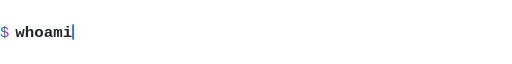
t = 0.00 s
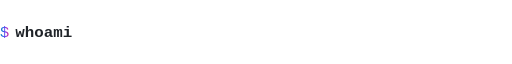
t = 1.05 s
t = 2.50 s: frame unchanged from t = 0.00 s, image omitted
t = 3.75 s: frame unchanged from t = 1.05 s, image omitted
t = 5.00 s: frame unchanged from t = 1.05 s, image omitted
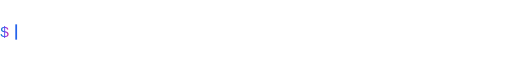
t = 5.33 s

The animated SVG that drew these frames (rendered in a browser with its animation timeline set to each time). Animation: 3 SMIL elements (animate=3); one cycle of 6.30 s, repeats indefinitely.

<svg xmlns="http://www.w3.org/2000/svg" width="870" height="52" viewBox="0 0 870 52" role="img" aria-label="whoami">
  <title>$ whoami</title>
  <defs>
    <linearGradient id="g" x1="0" y1="0" x2="1" y2="0"><stop offset="0" stop-color="#0891b2"/><stop offset="0.3333" stop-color="#2563eb"/><stop offset="0.6667" stop-color="#9333ea"/><stop offset="1" stop-color="#db2777"/></linearGradient>
    <mask id="reveal">
      <rect x="26" y="0" width="0" height="52" fill="#fff">
        <animate attributeName="width" values="96.7;96.7;96.7;80.6;64.5;48.4;32.2;16.1;0.0;0.0;0.0;16.1;32.2;48.4;64.5;80.6;96.7" keyTimes="0.00000;0.79365;0.79365;0.79762;0.80159;0.80556;0.80952;0.81349;0.81746;0.92857;0.92857;0.94048;0.95238;0.96429;0.97619;0.98810;1.00000" dur="6.30s" calcMode="discrete" repeatCount="indefinite"/>
      </rect>
    </mask>
  </defs>
  <text x="0" y="34" font-family="ui-monospace,SFMono-Regular,Menlo,Consolas,monospace" font-size="26" fill="url(#g)">$</text>
  <text x="26" y="34" font-family="ui-monospace,SFMono-Regular,Menlo,Consolas,monospace" font-size="26" font-weight="700" fill="#1f2328" mask="url(#reveal)" textLength="96.7" lengthAdjust="spacingAndGlyphs">whoami</text>
  <rect y="13" width="3" height="26" fill="#2563eb">
    <animate attributeName="x" values="122.7;122.7;122.7;106.6;90.5;74.4;58.2;42.1;26.0;26.0;26.0;42.1;58.2;74.4;90.5;106.6;122.7" keyTimes="0.00000;0.79365;0.79365;0.79762;0.80159;0.80556;0.80952;0.81349;0.81746;0.92857;0.92857;0.94048;0.95238;0.96429;0.97619;0.98810;1.00000" dur="6.30s" calcMode="discrete" repeatCount="indefinite"/>
    <animate attributeName="opacity" values="1;1;0;0" keyTimes="0;0.5;0.5;1" dur="1.05s" repeatCount="indefinite"/>
  </rect>
</svg>
